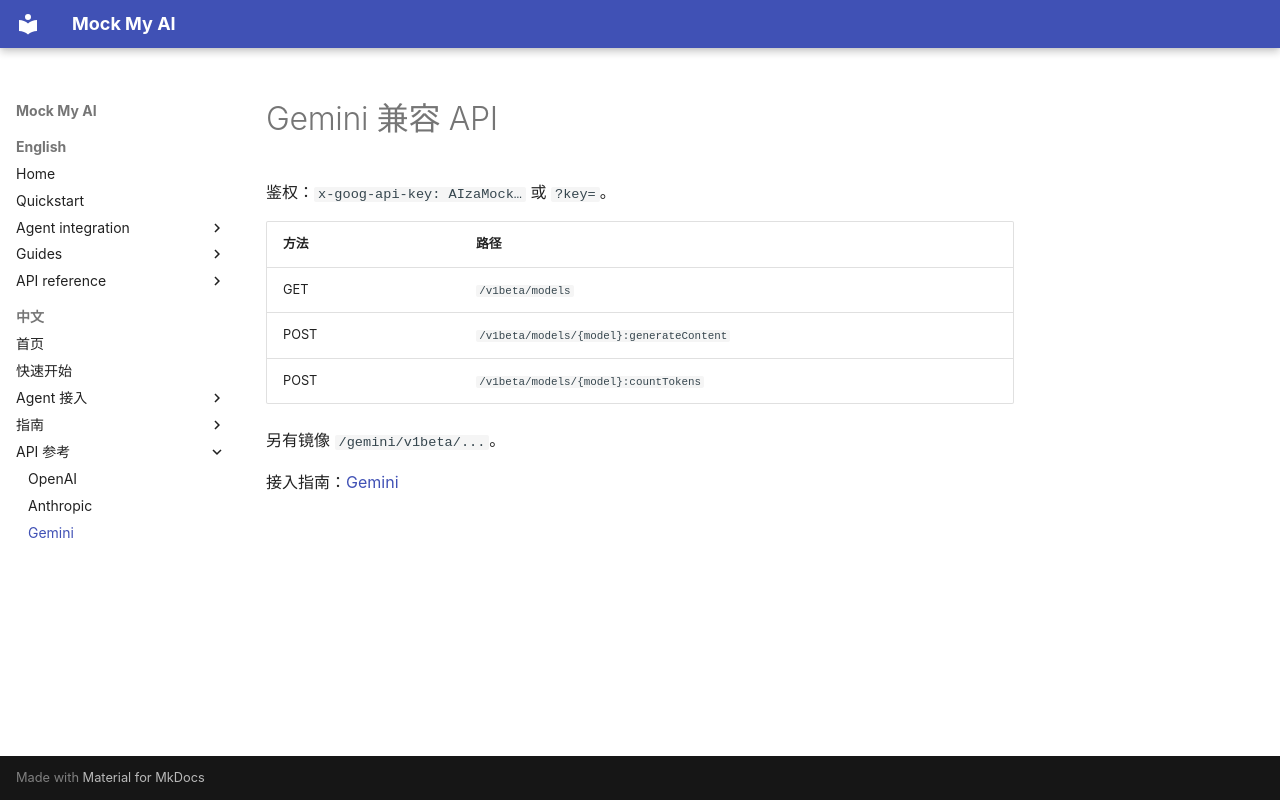

repository: fishstormX/mock-my-ai · page: zh/api/gemini/index.html · generator: mkdocs

# Gemini 兼容 API

鉴权：`x-goog-api-key: AIzaMock…` 或 `?key=`。

| 方法 | 路径 |
|--------|------|
| GET | `/v1beta/models` |
| POST | `/v1beta/models/{model}:generateContent` |
| POST | `/v1beta/models/{model}:countTokens` |

另有镜像 `/gemini/v1beta/...`。

接入指南：[Gemini](../agents/gemini.md)
